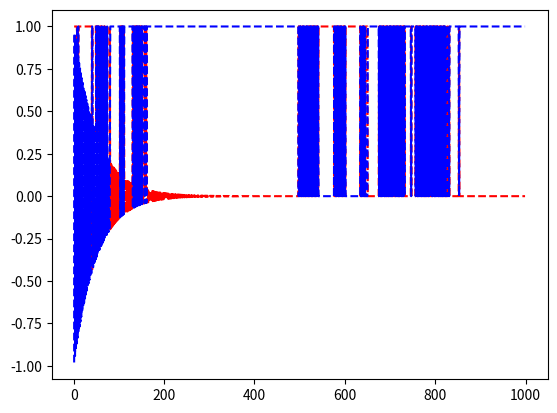

Reproduce this figure in Python.
import numpy as np
from functools import reduce
import matplotlib.pylab as plt

epsilon = 0.01
transfer = [[ epsilon, 1.0 - epsilon ],
            [ 1.0 - epsilon, epsilon ]]


def dot_pow(matrix, times):
    return reduce(np.dot, [matrix]*times)

N_tras = range(1, 1000, 1)
eigs1 = []
eigs2 = []
for n in N_tras:
    eigenvalues, eigenvectors = np.linalg.eig(dot_pow(transfer, n))
    print(eigenvalues)
    eigs1.append(eigenvalues[0])
    eigs2.append(eigenvalues[1])

plt.figure()
plt.plot( N_tras, eigs1, "r--")
plt.plot( N_tras, eigs2, "b--" )
plt.show()

print(eigenvalues)
 
# you may print(the eigenvectors by uncommenting the following lines...
#for iter in range(2):
#    print(eigenvalues[iter]
#    for i in range(2):
#       print(eigenvectors[i][iter]

